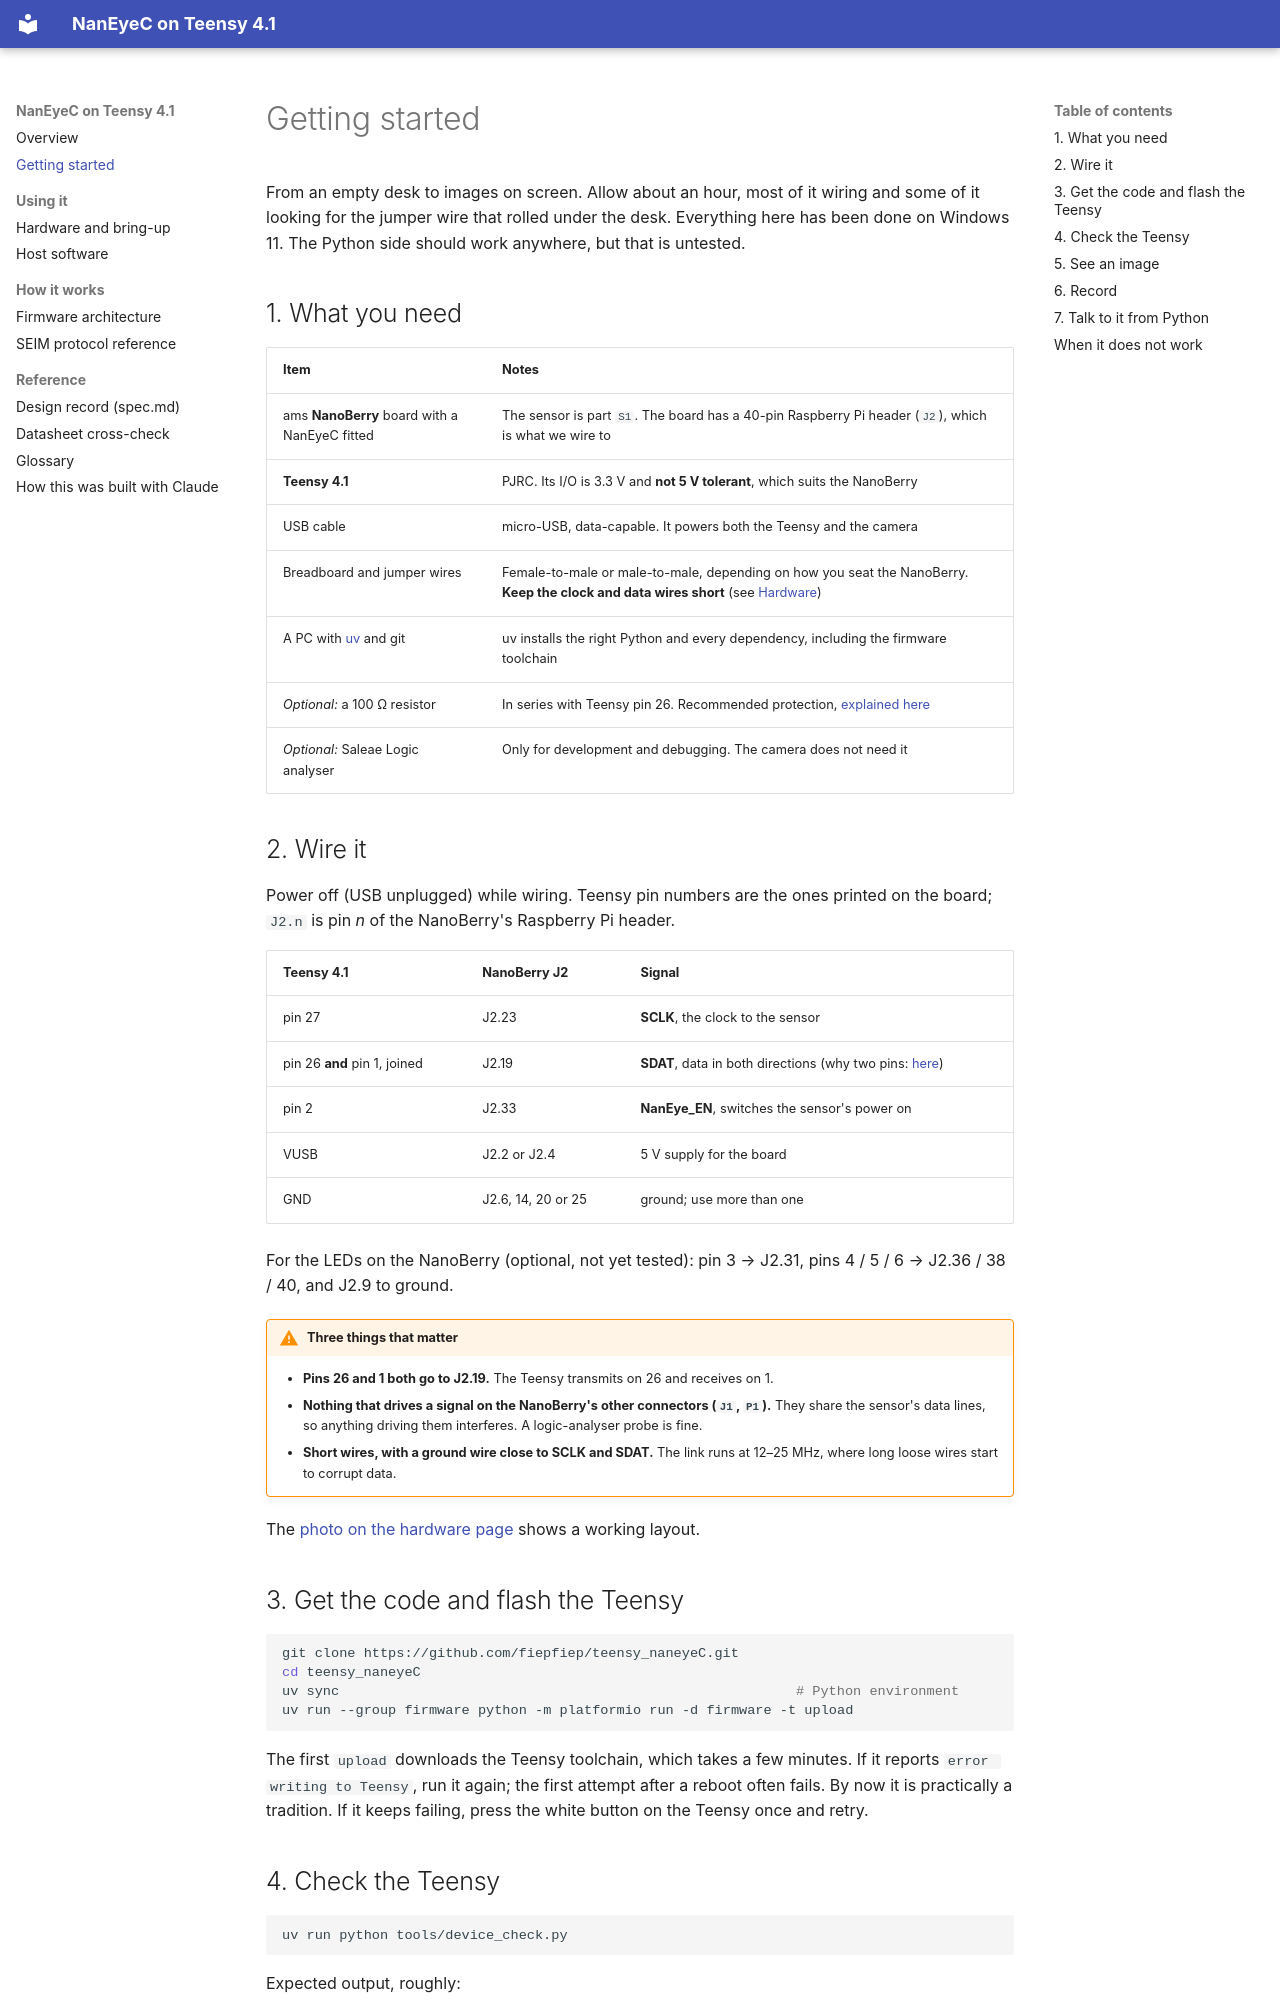

repository: fiepfiep/teensy_naneyeC · page: getting-started.html · generator: mkdocs

# Getting started

From an empty desk to images on screen. Allow about an hour, most of it wiring and some
of it looking for the jumper wire that rolled under the desk. Everything
here has been done on Windows 11. The Python side should work anywhere, but that is untested.

## 1. What you need

| Item | Notes |
|---|---|
| ams **NanoBerry** board with a NanEyeC fitted | The sensor is part `S1`. The board has a 40-pin Raspberry Pi header (`J2`), which is what we wire to |
| **Teensy 4.1** | PJRC. Its I/O is 3.3 V and **not 5 V tolerant**, which suits the NanoBerry |
| USB cable | micro-USB, data-capable. It powers both the Teensy and the camera |
| Breadboard and jumper wires | Female-to-male or male-to-male, depending on how you seat the NanoBerry. **Keep the clock and data wires short** (see [Hardware](hardware.md)) |
| A PC with [uv](https://docs.astral.sh/uv/) and git | uv installs the right Python and every dependency, including the firmware toolchain |
| *Optional:* a 100 Ω resistor | In series with Teensy pin 26. Recommended protection, [explained here](hardware.md#recommended-a-series-resistor-on-pin-26) |
| *Optional:* Saleae Logic analyser | Only for development and debugging. The camera does not need it |

## 2. Wire it

Power off (USB unplugged) while wiring. Teensy pin numbers are the ones printed on the
board; `J2.n` is pin *n* of the NanoBerry's Raspberry Pi header.

| Teensy 4.1 | NanoBerry J2 | Signal |
|---|---|---|
| pin 27 | J2.23 | **SCLK**, the clock to the sensor |
| pin 26 **and** pin 1, joined | J2.19 | **SDAT**, data in both directions (why two pins: [here](hardware.md#why-sdat-goes-to-two-pins)) |
| pin 2 | J2.33 | **NanEye_EN**, switches the sensor's power on |
| VUSB | J2.2 or J2.4 | 5 V supply for the board |
| GND | J2.6, 14, 20 or 25 | ground; use more than one |

For the LEDs on the NanoBerry (optional, not yet tested): pin 3 → J2.31, pins 4 / 5 / 6 →
J2.36 / 38 / 40, and J2.9 to ground.

!!! warning "Three things that matter"
    - **Pins 26 and 1 both go to J2.19.** The Teensy transmits on 26 and receives on 1.
    - **Nothing that drives a signal on the NanoBerry's other connectors (`J1`, `P1`).**
      They share the sensor's data lines, so anything driving them interferes. A
      logic-analyser probe is fine.
    - **Short wires, with a ground wire close to SCLK and SDAT.** The link runs at 12–25 MHz,
      where long loose wires start to corrupt data.

The [photo on the hardware page](hardware.md#the-bench-in-the-photo) shows a working layout.
